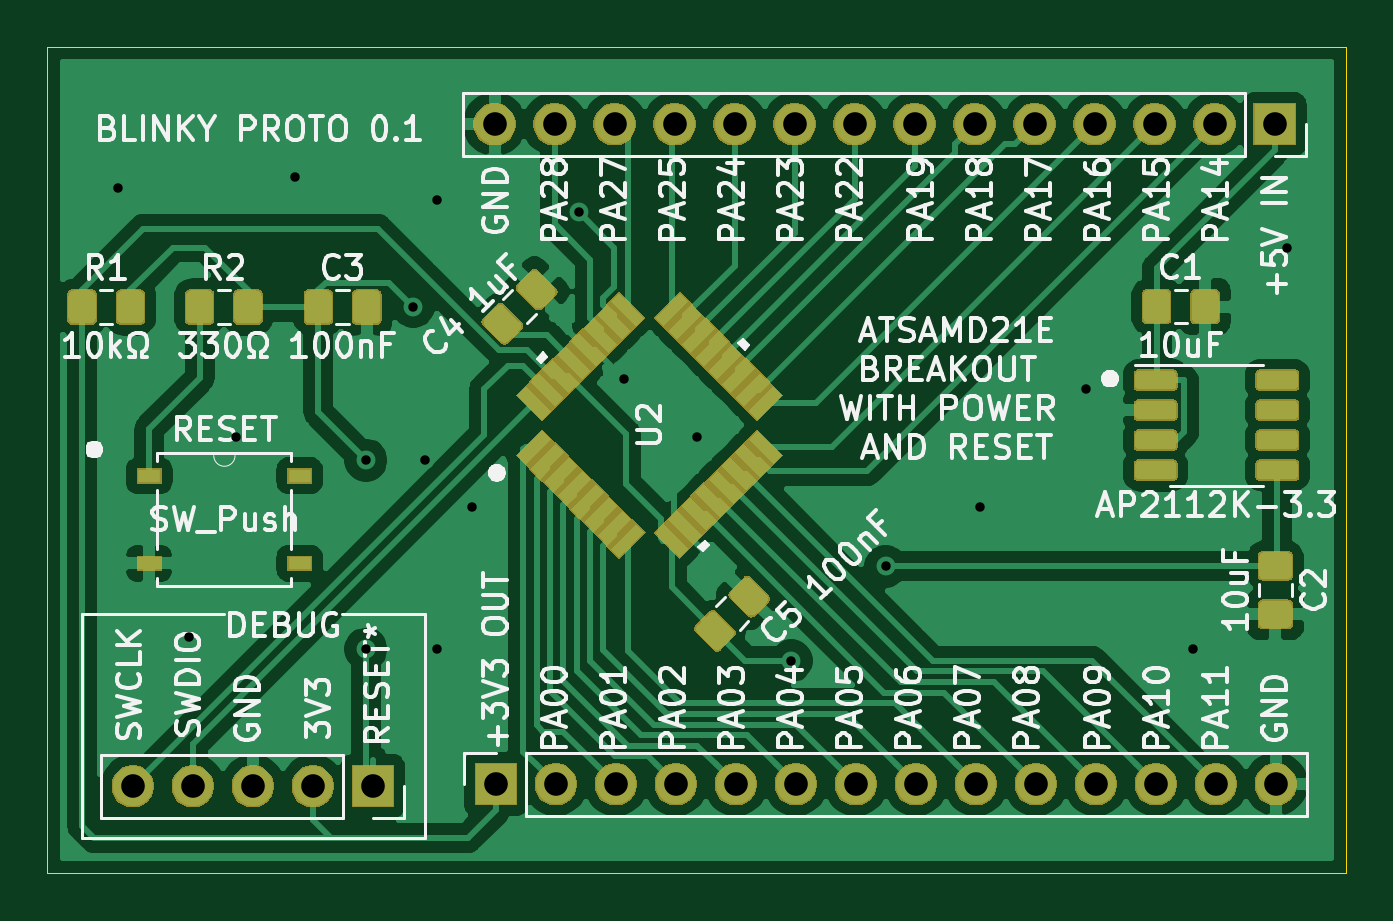
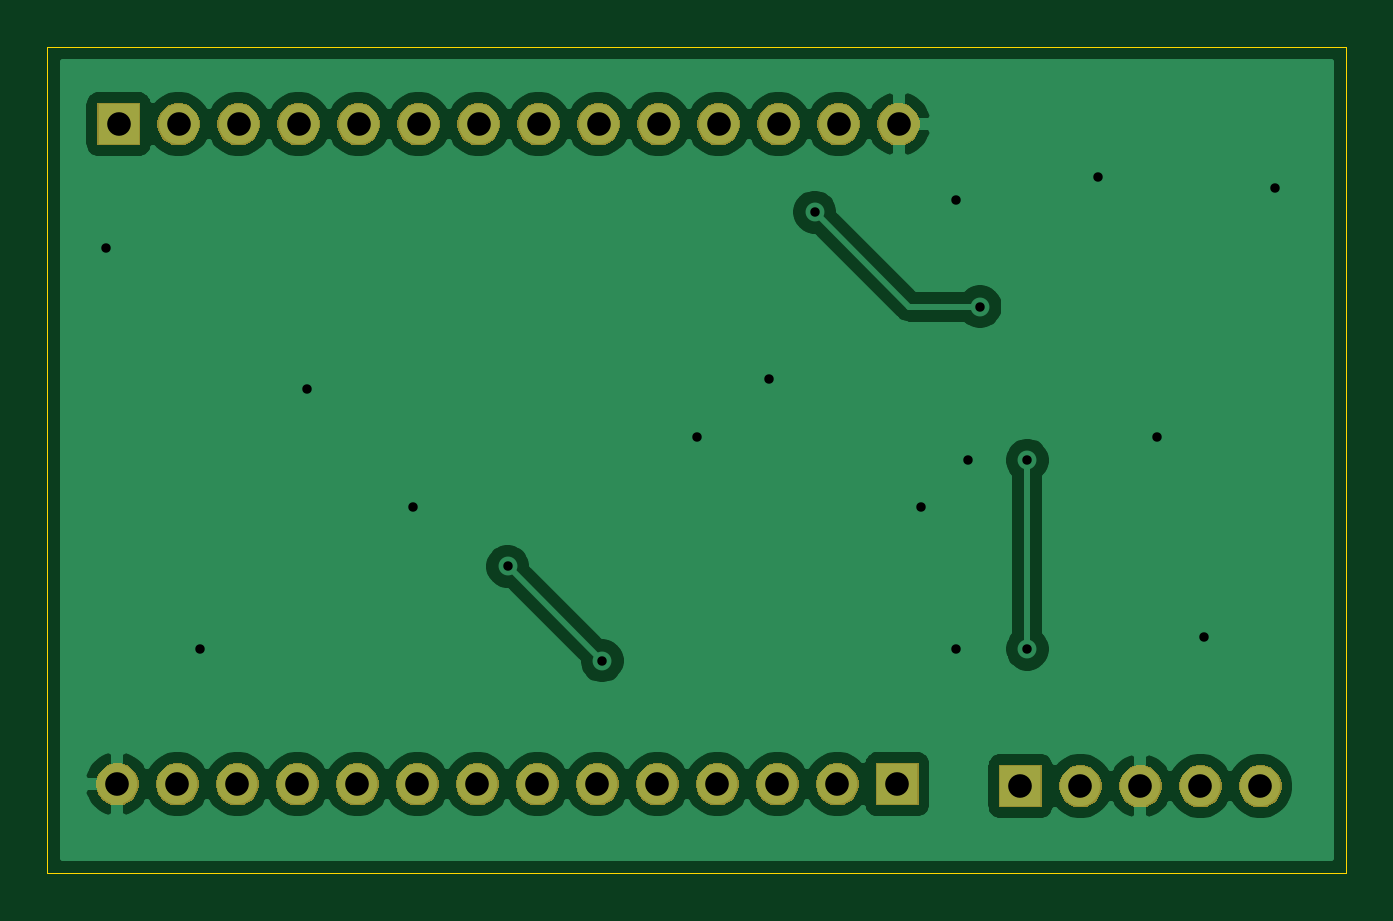
Circuit board: 11 layer files. Board 55.0 x 35.0 mm.
- bottom_copper: MinimalSAMD21-B_Cu.gbr (53331 bytes)
- bottom_mask: MinimalSAMD21-B_Mask.gbr (29795 bytes)
- paste: MinimalSAMD21-B_Paste.gbr (507 bytes)
- bottom_silk: MinimalSAMD21-B_SilkS.gbr (508 bytes)
- outline: MinimalSAMD21-Edge_Cuts.gbr (702 bytes)
- top_copper: MinimalSAMD21-F_Cu.gbr (138777 bytes)
- top_mask: MinimalSAMD21-F_Mask.gbr (55930 bytes)
- paste: MinimalSAMD21-F_Paste.gbr (43670 bytes)
- top_silk: MinimalSAMD21-F_SilkS.gbr (79903 bytes)
- drill: MinimalSAMD21-NPTH.drl (304 bytes)
- drill: MinimalSAMD21-PTH.drl (1086 bytes)

=== bottom_copper: MinimalSAMD21-B_Cu.gbr (53331 bytes, source omitted) ===
=== bottom_mask: MinimalSAMD21-B_Mask.gbr (29795 bytes, source omitted) ===
=== paste: MinimalSAMD21-B_Paste.gbr ===
G04 #@! TF.GenerationSoftware,KiCad,Pcbnew,(5.1.5-0-10_14)*
G04 #@! TF.CreationDate,2021-11-19T11:56:32-05:00*
G04 #@! TF.ProjectId,MinimalSAMD21,4d696e69-6d61-46c5-9341-4d4432312e6b,rev?*
G04 #@! TF.SameCoordinates,Original*
G04 #@! TF.FileFunction,Paste,Bot*
G04 #@! TF.FilePolarity,Positive*
%FSLAX46Y46*%
G04 Gerber Fmt 4.6, Leading zero omitted, Abs format (unit mm)*
G04 Created by KiCad (PCBNEW (5.1.5-0-10_14)) date 2021-11-19 11:56:32*
%MOMM*%
%LPD*%
G04 APERTURE LIST*
G04 APERTURE END LIST*
M02*

=== bottom_silk: MinimalSAMD21-B_SilkS.gbr ===
G04 #@! TF.GenerationSoftware,KiCad,Pcbnew,(5.1.5-0-10_14)*
G04 #@! TF.CreationDate,2021-11-19T11:56:32-05:00*
G04 #@! TF.ProjectId,MinimalSAMD21,4d696e69-6d61-46c5-9341-4d4432312e6b,rev?*
G04 #@! TF.SameCoordinates,Original*
G04 #@! TF.FileFunction,Legend,Bot*
G04 #@! TF.FilePolarity,Positive*
%FSLAX46Y46*%
G04 Gerber Fmt 4.6, Leading zero omitted, Abs format (unit mm)*
G04 Created by KiCad (PCBNEW (5.1.5-0-10_14)) date 2021-11-19 11:56:32*
%MOMM*%
%LPD*%
G04 APERTURE LIST*
G04 APERTURE END LIST*
M02*

=== outline: MinimalSAMD21-Edge_Cuts.gbr ===
G04 #@! TF.GenerationSoftware,KiCad,Pcbnew,(5.1.5-0-10_14)*
G04 #@! TF.CreationDate,2021-11-19T11:56:32-05:00*
G04 #@! TF.ProjectId,MinimalSAMD21,4d696e69-6d61-46c5-9341-4d4432312e6b,rev?*
G04 #@! TF.SameCoordinates,Original*
G04 #@! TF.FileFunction,Profile,NP*
%FSLAX46Y46*%
G04 Gerber Fmt 4.6, Leading zero omitted, Abs format (unit mm)*
G04 Created by KiCad (PCBNEW (5.1.5-0-10_14)) date 2021-11-19 11:56:32*
%MOMM*%
%LPD*%
G04 APERTURE LIST*
%ADD10C,0.050000*%
G04 APERTURE END LIST*
D10*
X147000000Y-78000000D02*
X202000000Y-78000000D01*
X147000000Y-113000000D02*
X147000000Y-78000000D01*
X202000000Y-113000000D02*
X147000000Y-113000000D01*
X202000000Y-78000000D02*
X202000000Y-113000000D01*
M02*

=== top_copper: MinimalSAMD21-F_Cu.gbr (138777 bytes, source omitted) ===
=== top_mask: MinimalSAMD21-F_Mask.gbr (55930 bytes, source omitted) ===
=== paste: MinimalSAMD21-F_Paste.gbr (43670 bytes, source omitted) ===
=== top_silk: MinimalSAMD21-F_SilkS.gbr (79903 bytes, source omitted) ===
=== drill: MinimalSAMD21-NPTH.drl ===
M48
; DRILL file {KiCad (5.1.5-0-10_14)} date Friday, November 19, 2021 at 11:56:42 AM
; FORMAT={-:-/ absolute / inch / decimal}
; #@! TF.CreationDate,2021-11-19T11:56:42-05:00
; #@! TF.GenerationSoftware,Kicad,Pcbnew,(5.1.5-0-10_14)
; #@! TF.FileFunction,NonPlated,1,2,NPTH
FMAT,2
INCH
%
G90
G05
T0
M30

=== drill: MinimalSAMD21-PTH.drl ===
M48
; DRILL file {KiCad (5.1.5-0-10_14)} date Friday, November 19, 2021 at 11:56:42 AM
; FORMAT={-:-/ absolute / inch / decimal}
; #@! TF.CreationDate,2021-11-19T11:56:42-05:00
; #@! TF.GenerationSoftware,Kicad,Pcbnew,(5.1.5-0-10_14)
; #@! TF.FileFunction,Plated,1,2,PTH
FMAT,2
INCH
T1C0.0157
T2C0.0394
%
G90
G05
T1
X5.9055Y-3.3071
X6.0236Y-4.0551
X6.1024Y-3.7205
X6.2008Y-3.2874
X6.3189Y-3.7598
X6.3189Y-4.0748
X6.3976Y-3.5039
X6.4173Y-3.7598
X6.437Y-3.3268
X6.437Y-4.0748
X6.4961Y-3.8386
X6.6732Y-3.3465
X6.7494Y-3.6246
X6.8701Y-3.7205
X7.0276Y-4.0945
X7.185Y-3.937
X7.3425Y-3.8386
X7.5197Y-3.6417
X7.6969Y-4.0748
X7.8543Y-3.4055
T2
X6.5354Y-4.3
X6.6354Y-4.3
X6.7354Y-4.3
X6.8354Y-4.3
X6.9354Y-4.3
X7.0354Y-4.3
X7.1354Y-4.3
X7.2354Y-4.3
X7.3354Y-4.3
X7.4354Y-4.3
X7.5354Y-4.3
X7.6354Y-4.3
X7.7354Y-4.3
X7.8354Y-4.3
X6.5333Y-3.2
X6.6333Y-3.2
X6.7333Y-3.2
X6.8333Y-3.2
X6.9333Y-3.2
X7.0333Y-3.2
X7.1333Y-3.2
X7.2333Y-3.2
X7.3333Y-3.2
X7.4333Y-3.2
X7.5333Y-3.2
X7.6333Y-3.2
X7.7333Y-3.2
X7.8333Y-3.2
X5.9303Y-4.3031
X6.0303Y-4.3031
X6.1303Y-4.3031
X6.2303Y-4.3031
X6.3303Y-4.3031
T0
M30

